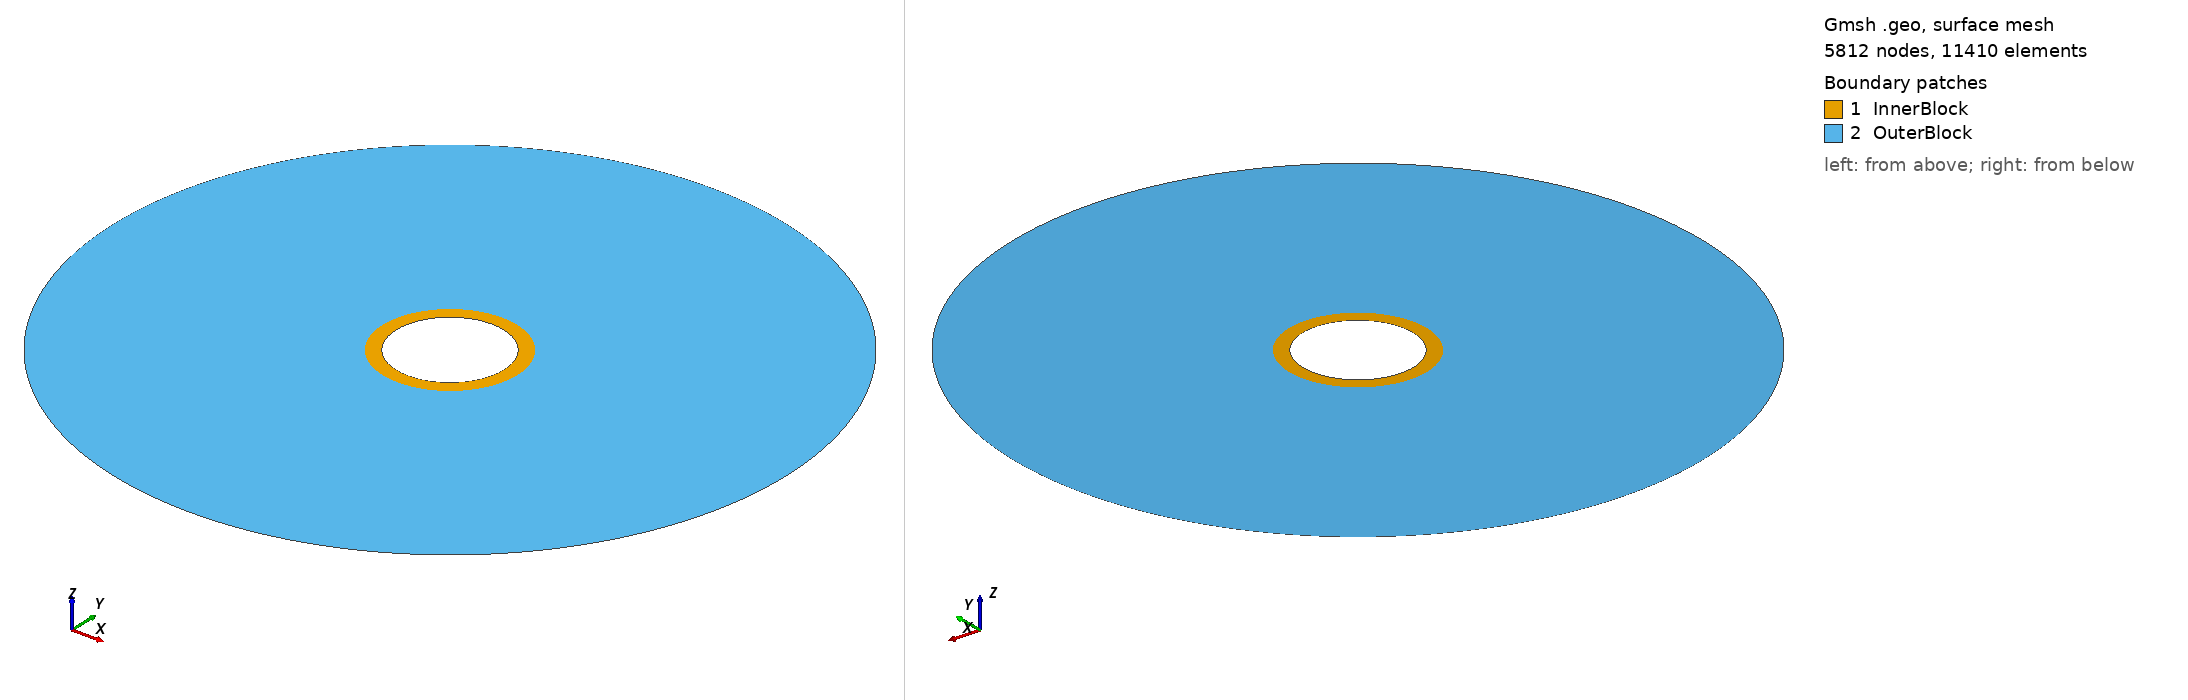

Gmsh geometry script, surface-meshed: 5812 nodes, 11410 surface elements. Boundary patches (legend numbers): 1 InnerBlock, 2 OuterBlock. Left view from above one corner, right view from below the opposite corner. Legend entries are the model's physical surfaces. The drawing asked Gmsh for element sizes between 1% and 20% of the model's largest extent; the script's own settings can give other sizes.

=== fieldscale_test1_2d_refine2x.geo (drawn) ===
// 2D ring with two annuli (no mesh inside the inner hole)
SetFactory("OpenCASCADE");

// Characteristic lengths
lc0 = 0.00005; // super-fine near hole
lc = 0.00005;  // fine transition
lc2 = 0.0005;  // coarse outer

radius_outer = 0.0125;
radius_refined = 0.0025;
radius_inner = 0.0020;

//---- Center point (for arc definitions + distance field) ----
Point(13) = {0.0, 0.0, 0.0, lc0};

//---- 1) Outer circle points & arcs ----
Point(1) = { radius_outer, 0.0, 0.0, lc2 };
Point(2) = { 0.0, radius_outer, 0.0, lc2 };
Point(3) = {-radius_outer, 0.0, 0.0, lc2 };
Point(4) = { 0.0, -radius_outer, 0.0, lc2 };

Circle(1) = {1, 13, 2};
Circle(2) = {2, 13, 3};
Circle(3) = {3, 13, 4};
Circle(4) = {4, 13, 1};

//---- 2) Refined‐zone circle (for splitting region) ----
Point(5) = { radius_refined, 0.0, 0.0, lc };
Point(6) = { 0.0, radius_refined, 0.0, lc };
Point(7) = {-radius_refined, 0.0, 0.0, lc };
Point(8) = { 0.0, -radius_refined, 0.0, lc };

Circle(5) = {5, 13, 6};
Circle(6) = {6, 13, 7};
Circle(7) = {7, 13, 8};
Circle(8) = {8, 13, 5};

//---- 3) Inner‐hole boundary (no mesh inside) ----
Point(9) = { radius_inner, 0.0, 0.0, lc0 };
Point(10) = { 0.0, radius_inner, 0.0, lc0 };
Point(11) = {-radius_inner, 0.0, 0.0, lc0 };
Point(12) = { 0.0, -radius_inner, 0.0, lc0 };

Circle(9) = {9, 13, 10};
Circle(10) = {10, 13, 11};
Circle(11) = {11, 13, 12};
Circle(12) = {12, 13, 9};

//---- 4) Line loops ----
Line Loop(100) = {1,2,3,4};   // outer loop
Line Loop(101) = {5,6,7,8};   // refined loop
Line Loop(102) = {9,10,11,12}; // inner-hole loop

//---- 5) Two annular surfaces ----
// 5.1 Inner annulus: radius_inner → radius_refined
Plane Surface(200) = {101, 102};
// 5.2 Outer annulus: radius_refined → radius_outer
Plane Surface(201) = {100, 101};

//---- 6) CORRECTED Mesh‐size fields ----
Field[1] = Distance;
Field[1].NodesList = {13};

// Field[2]: Outer region grading (radius_refined → radius_outer)
Field[2] = Threshold;
Field[2].IField = 1;
Field[2].LcMin = lc;           // size at radius_refined
Field[2].LcMax = lc2;          // size at radius_outer
Field[2].DistMin = radius_refined;
Field[2].DistMax = radius_outer;

// Field[3]: Inner region sizing (radius_inner → radius_refined)
// CORRECTED: LcMax should be lc, not lc2
Field[3] = Threshold;
Field[3].IField = 1;
Field[3].LcMin = lc0;          // size at radius_inner
Field[3].LcMax = lc2;           // size at radius_refined (CORRECTED)
Field[3].DistMin = radius_inner;
Field[3].DistMax = radius_refined;

// Field[4]: Take minimum of both fields
Field[4] = Min;
Field[4].FieldsList = {2,3};

Background Field = 4;

//---- 7) Physical groups ----
Physical Curve("OuterBoundary") = {1,2,3,4};
Physical Curve("RefinedBoundary")= {5,6,7,8};
Physical Curve("HoleBoundary") = {9,10,11,12};
Physical Surface("InnerBlock") = {200};
Physical Surface("OuterBlock") = {201};
